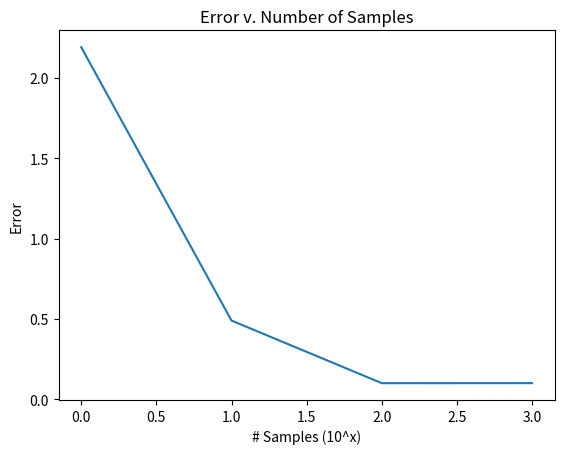

Source code (Python):
from random import uniform
from itertools import groupby

repetition_factor = 4 # the sequential log permutations (starting at 10) to which pi should calculate
num_pi_calc = 5 # the number of batches per permutation
final_values = []

def pi_estimate(n):
    var = 0
    for i in range(n):
        x = uniform(-1, 1)
        y = uniform(-1, 1)
        if (x * x) + (y * y) <= 1:
            var += 1
    probability = var / n
    pi_estimate = 4 * probability
    final_value = pi_estimate
    return final_value

results = []

for i in range(num_pi_calc):
    n = 1
    for _ in range(repetition_factor):
        final_value = pi_estimate(n)
        results.append((final_value, n))
        n *= 10

results.sort(key=lambda x: x[1])

final_values = [result[0] for result in results]
# thank you Stack Overflow <3

master_list = []
for i in range(repetition_factor):
    split_list = final_values[0+i*num_pi_calc:num_pi_calc+i*num_pi_calc]
    master_list.append(split_list)

import statistics
for split_list in master_list:
    std_deviation = statistics.stdev(split_list)
    print(split_list, ":", std_deviation)


# funcitons to plot the relationship between calculated standard deviation of a set with the number of samp
import matplotlib.pyplot as plt

std_master_list = []
x_axis = []
xa = 0
for split_list in master_list:
    std_deviation = statistics.stdev(split_list)
    std_master_list.append(std_deviation)
    x_axis.append(xa)
    xa += 1
    
plt.title("Error v. Number of Samples")
plt.xlabel("# Samples (10^x)")
plt.ylabel("Error")
plt.plot(x_axis, std_master_list)
plt.show()